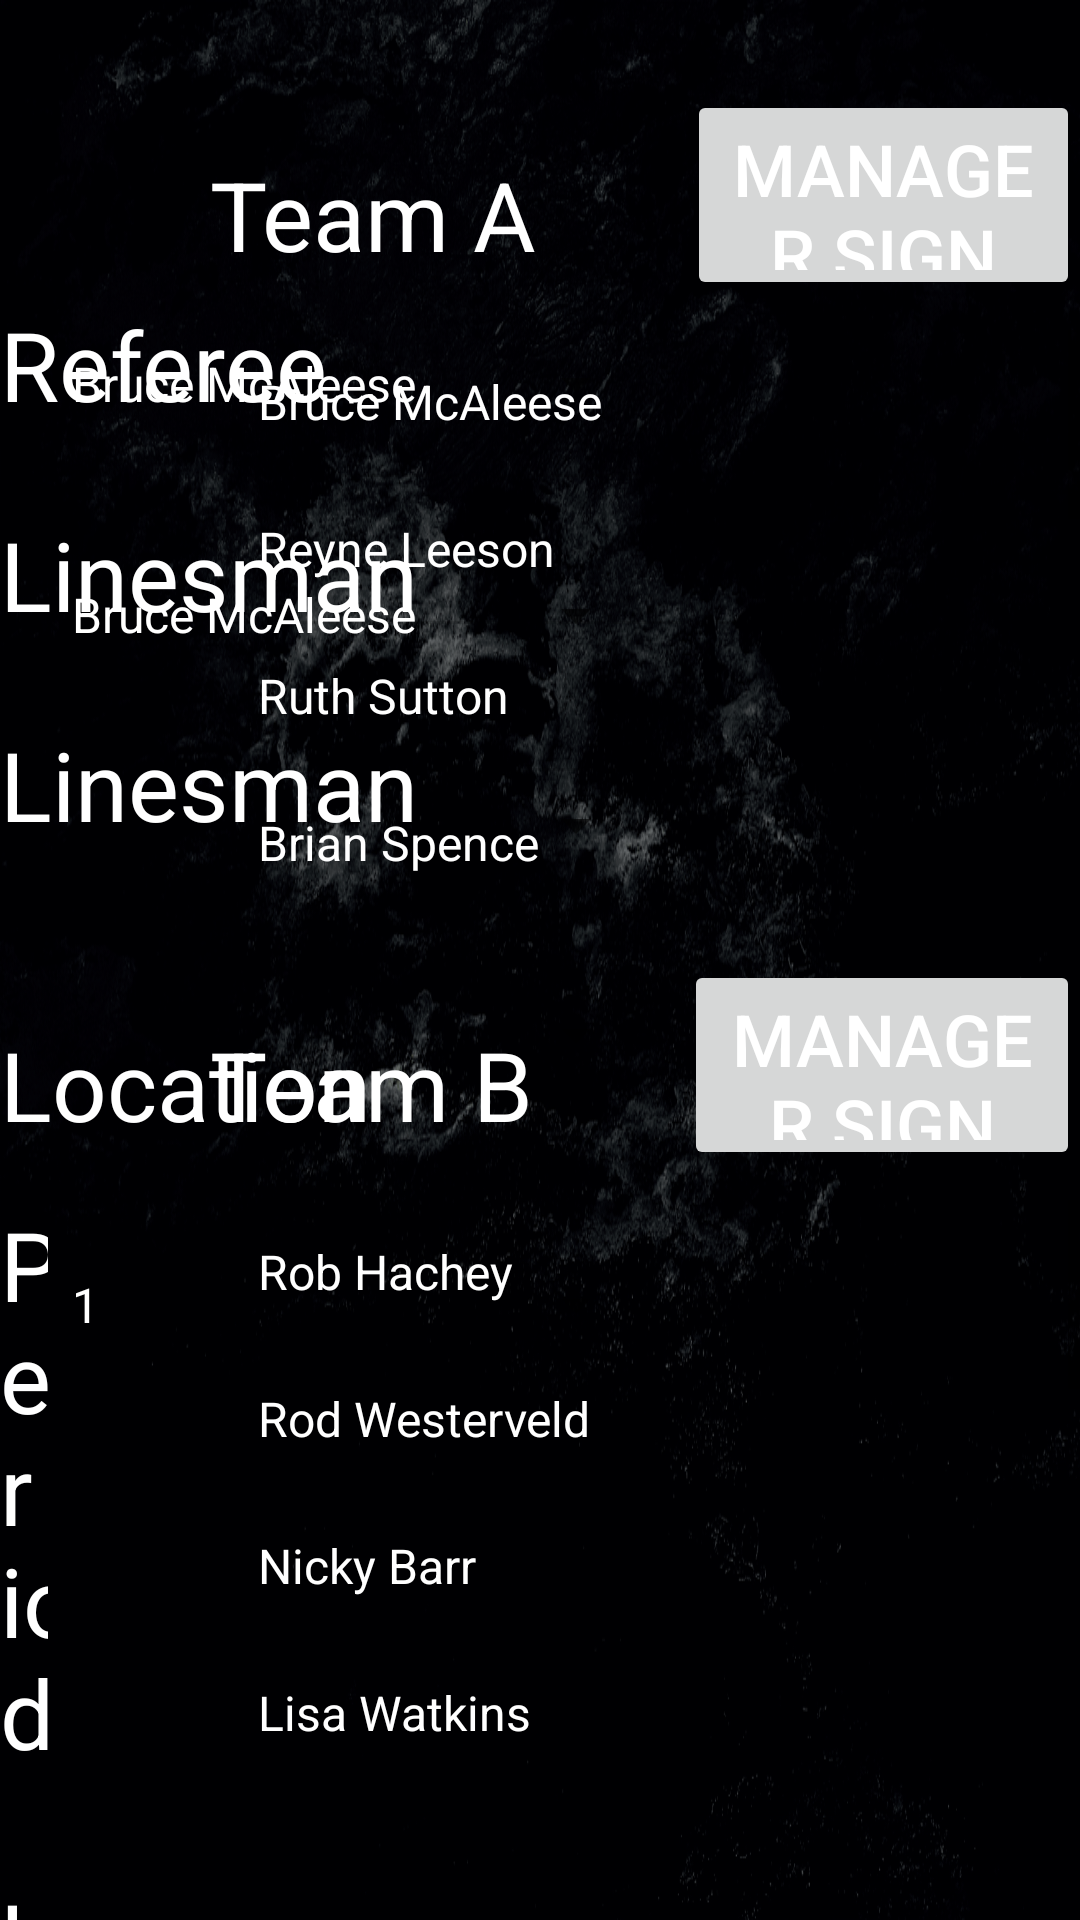

Android layout source for this screen:
<!-- AndroidManifest.xml: application theme AppTheme -->
<!-- res/layout/activity_confirmation.xml -->
<?xml version="1.0" encoding="utf-8"?>
<RelativeLayout xmlns:android="http://schemas.android.com/apk/res/android"
    android:layout_width="match_parent" android:layout_height="match_parent">

    <TextView
        android:layout_width="wrap_content"
        android:layout_height="wrap_content"
        android:textAppearance="?android:attr/textAppearanceMedium"
        android:text="Team A"
        android:textSize="32dp"
        android:id="@+id/txtTeamA"
        android:layout_alignParentLeft="true"
        android:layout_alignParentStart="true"
        android:layout_marginTop="50dp"
        android:layout_marginLeft="70dp"
        android:layout_marginStart="70dp" />

    <Button
        android:layout_width="200dp"
        android:layout_height="70dp"
        android:text="Manager Sign"
        android:textSize="24dp"
        android:id="@+id/btnManagerSignA"
        android:layout_marginLeft="50dp"
        android:layout_marginTop="30dp"
        android:layout_toRightOf="@+id/txtTeamA"
        android:layout_toEndOf="@+id/txtTeamA" />

    <ListView
        android:layout_width="300dp"
        android:layout_height="200dp"
        android:id="@+id/lstTeamA"
        android:layout_marginTop="10dp"
        android:layout_alignLeft="@+id/txtTeamA"
        android:layout_alignStart="@+id/txtTeamA"
        android:layout_alignRight="@+id/btnManagerSignA"
        android:layout_alignEnd="@+id/btnManagerSignA"
        android:layout_below="@+id/btnManagerSignA"
        android:entries="@array/teamA" />

    <TextView
        android:layout_width="wrap_content"
        android:layout_height="wrap_content"
        android:textAppearance="?android:attr/textAppearanceMedium"
        android:text="Team B"
        android:textSize="32dp"
        android:id="@+id/txtTeamB"
        android:layout_below="@+id/lstTeamA"
        android:layout_alignParentLeft="true"
        android:layout_alignParentStart="true"
        android:layout_marginTop="30dp"
        android:layout_marginLeft="70dp"
        android:layout_marginStart="70dp" />

    <Button
        android:layout_width="200dp"
        android:layout_height="70dp"
        android:text="Manager Sign"
        android:textSize="24dp"
        android:id="@+id/btnManagerSignB"
        android:layout_marginLeft="50dp"
        android:layout_marginTop="10dp"
        android:layout_below="@+id/lstTeamA"
        android:layout_toRightOf="@+id/txtTeamB"
        android:layout_toEndOf="@+id/txtTeamB" />

    <ListView
        android:layout_width="300dp"
        android:layout_height="200dp"
        android:id="@+id/lstTeamB"
        android:layout_marginTop="10dp"
        android:layout_alignLeft="@+id/txtTeamB"
        android:layout_alignStart="@+id/txtTeamB"
        android:layout_alignRight="@+id/btnManagerSignB"
        android:layout_alignEnd="@+id/btnManagerSignB"
        android:layout_below="@+id/btnManagerSignB"
        android:entries="@array/teamB" />

    <Spinner
        android:layout_width="200dp"
        android:layout_height="70dp"
        android:id="@+id/spnReferee"
        android:prompt="@string/referee"
        android:spinnerMode="dropdown"
        android:layout_below="@+id/txtTeamA"
        android:layout_alignLeft="@+id/spnLinesmanA"
        android:layout_alignStart="@+id/spnLinesmanA"
        android:entries="@array/teamA" />

    <TextView
        android:layout_width="wrap_content"
        android:layout_height="wrap_content"
        android:textAppearance="?android:attr/textAppearanceMedium"
        android:text="Referee"
        android:textSize="32dp"
        android:id="@+id/txtReferee"
        android:layout_below="@+id/btnManagerSignA"
        android:layout_alignLeft="@+id/txtPeriodLength"
        android:layout_alignStart="@+id/txtPeriodLength" />

    <Spinner
        android:layout_width="200dp"
        android:layout_height="70dp"
        android:id="@+id/spnLinesmanA"
        android:prompt="@string/linesmanA"
        android:spinnerMode="dropdown"
        android:layout_marginRight="144dp"
        android:layout_marginEnd="144dp"
        android:layout_above="@+id/spnLinesmanB"
        android:layout_alignParentRight="true"
        android:layout_alignParentEnd="true"
        android:entries="@array/teamA" />

    <TextView
        android:layout_width="wrap_content"
        android:layout_height="wrap_content"
        android:textAppearance="?android:attr/textAppearanceMedium"
        android:text="Linesman"
        android:textSize="32dp"
        android:id="@+id/txtLinesmanA"
        android:layout_alignTop="@+id/spnLinesmanA"
        android:layout_alignLeft="@+id/txtReferee"
        android:layout_alignStart="@+id/txtReferee" />

    <Spinner
        android:layout_width="200dp"
        android:layout_height="70dp"
        android:id="@+id/spnLinesmanB"
        android:prompt="@string/linesmanB"
        android:spinnerMode="dropdown"
        android:layout_alignBottom="@+id/lstTeamA"
        android:layout_alignLeft="@+id/spnLinesmanA"
        android:layout_alignStart="@+id/spnLinesmanA" />

    <TextView
        android:layout_width="wrap_content"
        android:layout_height="wrap_content"
        android:textAppearance="?android:attr/textAppearanceMedium"
        android:text="Linesman"
        android:textSize="32dp"
        android:id="@+id/txtLinesmanB"
        android:layout_alignTop="@+id/spnLinesmanB"
        android:layout_alignLeft="@+id/txtLinesmanA"
        android:layout_alignStart="@+id/txtLinesmanA" />

    <Spinner
        android:layout_width="200dp"
        android:layout_height="70dp"
        android:id="@+id/spnVenue"
        android:spinnerMode="dropdown"
        android:layout_below="@+id/spnLinesmanB"
        android:layout_alignLeft="@+id/spnLinesmanB"
        android:layout_alignStart="@+id/spnLinesmanB"
        android:entries="@string/venue" />

    <TextView
        android:layout_width="wrap_content"
        android:layout_height="wrap_content"
        android:textAppearance="?android:attr/textAppearanceMedium"
        android:text="Location"
        android:textSize="32dp"
        android:id="@+id/txtVenue"
        android:layout_alignTop="@+id/txtTeamB"
        android:layout_alignLeft="@+id/txtLinesmanB"
        android:layout_alignStart="@+id/txtLinesmanB" />

    <Spinner
        android:layout_width="200dp"
        android:layout_height="70dp"
        android:id="@+id/spnPeriodLength"
        android:prompt="@string/period"
        android:spinnerMode="dropdown"
        android:focusable="false"
        android:entries="@array/Periods"
        android:layout_alignTop="@+id/lstTeamB"
        android:layout_alignLeft="@+id/spnVenue"
        android:layout_alignStart="@+id/spnVenue" />

    <TextView
        android:layout_width="wrap_content"
        android:layout_height="wrap_content"
        android:textAppearance="?android:attr/textAppearanceMedium"
        android:text="Period Length"
        android:textSize="32dp"
        android:id="@+id/txtPeriodLength"
        android:layout_alignTop="@+id/spnPeriodLength"
        android:layout_toLeftOf="@+id/spnPeriodLength"
        android:layout_toStartOf="@+id/spnPeriodLength" />

</RelativeLayout>
<!-- resources referenced by this layout -->
<resources>
  <string-array name="Periods">
          <item>1</item>
          <item>15</item>
          <item>20</item>
          <item>25</item>
          <item>30</item>
      </string-array>
  <string-array name="teamA">
          <item>Bruce McAleese</item>
          <item>Reyne Leeson</item>
          <item>Ruth Sutton</item>
          <item>Brian Spence</item>
          <item>Marc Vaillancourt</item>
          <item>Jayne Raine</item>
          <item>Jim Bremner</item>
          <item>Mike Brown</item>
          <item>Cathie Raine</item>
          <item>Joe Dwyer</item>
          <item>Pat Sweeney</item>
          <item>Phil Tennant</item>
          <item>Adam Primmer</item>
      </string-array>
  <string-array name="teamB">
          <item>Rob Hachey</item>
          <item>Rod Westerveld</item>
          <item>Nicky Barr</item>
          <item>Lisa Watkins</item>
          <item>Joe Dwyer</item>
          <item>Pat Sweeney</item>
          <item>Phil Tennant</item>
          <item>Adam Primmer</item>
          <item>Dave Lelek</item>
          <item>Brian Spence</item>
          <item>Marc Vaillancourt</item>
          <item>Jayne Raine</item>
          <item>Jim Bremner</item>
      </string-array>
  <string name="linesmanA">Linesman</string>
  <string name="linesmanB">Linesman</string>
  <string name="period">20:00</string>
  <string name="referee">Referee</string>
  <string name="venue">Venue</string>
  <style name="AppTheme" parent="Theme.AppCompat.Light.DarkActionBar">
          
          <item name="android:windowBackground">@drawable/ic_background</item>
          <item name="android:textColor">#FFFFFF</item>
      </style>
  <!-- drawable ic_background: png bitmap (drawable-hdpi, 422936 bytes) -->
</resources>
